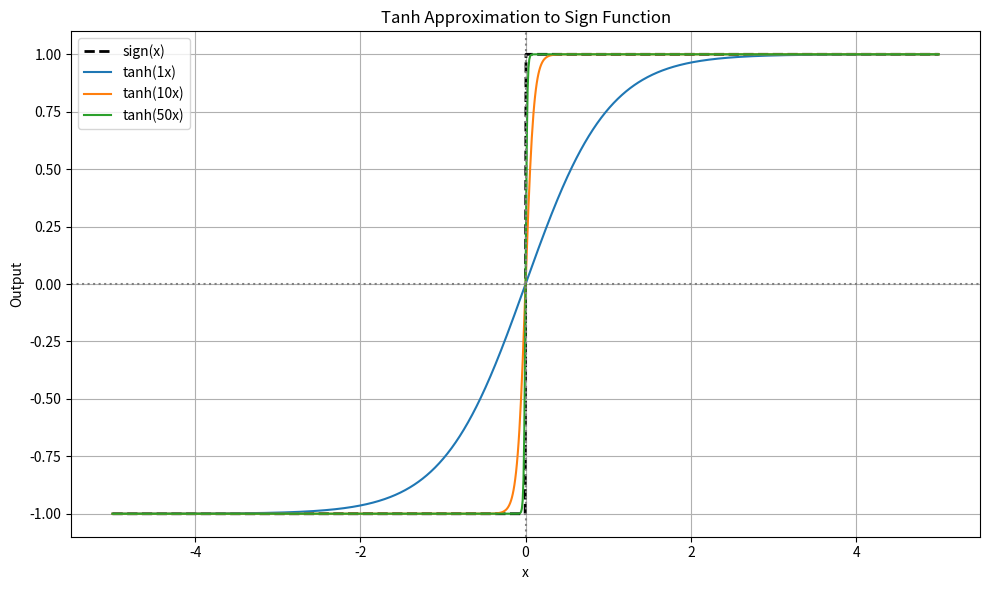

Python code for this plot:
import numpy as np
import matplotlib.pyplot as plt

# 定义输入范围
x = np.linspace(-5, 5, 1000)

# 定义 sign 函数
def sign(x):
    return np.where(x > 0, 1, np.where(x < 0, -1, 0))

# 定义多个 tanh(kx) 近似函数
k_values = [1,10,50]
tanh_curves = [np.tanh(k * x) for k in k_values]

# 画图
plt.figure(figsize=(10, 6))
plt.plot(x, sign(x), label="sign(x)", color='black', linestyle='--', linewidth=2)

# 画出 tanh(kx) 曲线
for k, curve in zip(k_values, tanh_curves):
    plt.plot(x, curve, label=f"tanh({k}x)")

# 图例与标签
plt.title("Tanh Approximation to Sign Function")
plt.xlabel("x")
plt.ylabel("Output")
plt.grid(True)
plt.legend()
plt.axhline(0, color='gray', linestyle=':')
plt.axvline(0, color='gray', linestyle=':')
plt.tight_layout()
plt.show()
